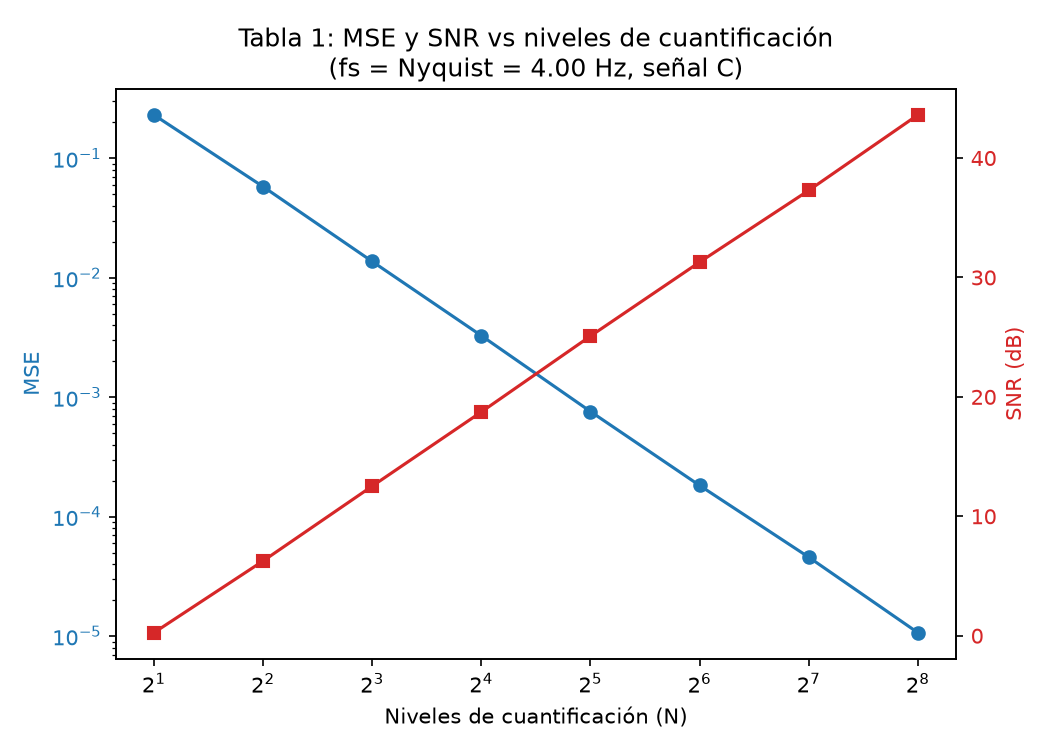

Data behind this chart, as committed beside it:
Niveles de cuantificación, MSE, SNR (dB)
2, 0.2311, 0.2547
4, 0.05797, 6.261
8, 0.01369, 12.53
16, 0.003276, 18.74
32, 0.0007589, 25.09
64, 0.0001823, 31.28
128, 4.573635530174621e-05, 37.29
256, 1.0668295318267177e-05, 43.61
